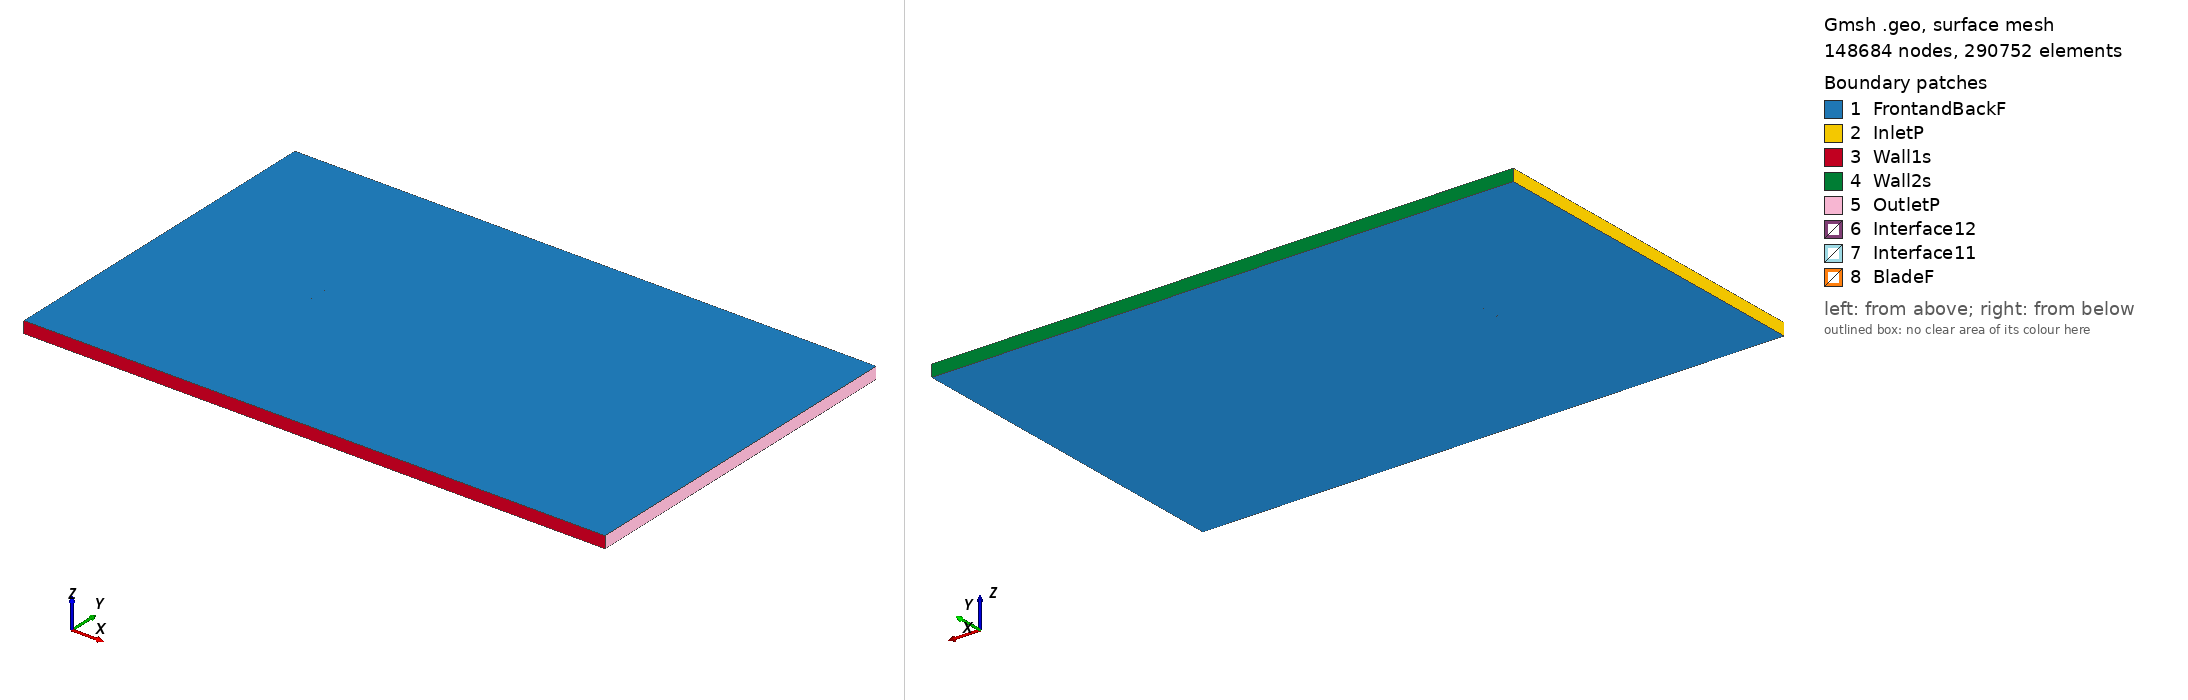

Gmsh geometry script, surface-meshed: 148684 nodes, 290752 surface elements. Boundary patches (legend numbers): 1 FrontandBackF, 2 InletP, 3 Wall1s, 4 Wall2s, 5 OutletP, 6 Interface12, 7 Interface11, 8 BladeF. Left view from above one corner, right view from below the opposite corner. Legend entries are the model's physical surfaces. The drawing asked Gmsh for element sizes between 1% and 20% of the model's largest extent; the script's own settings can give other sizes.

=== goe506_tsr_-0.9109_aoa_7.9136.geo (drawn) ===
SetFactory("OpenCASCADE");

Point(1) = {0.074454, 0.716775, 0, 1.0};
Point(2) = {0.070067, 0.718984, 0, 1.0};
Point(3) = {0.062702, 0.722606, 0, 1.0};
Point(4) = {0.047951, 0.729622, 0, 1.0};
Point(5) = {0.033109, 0.735570, 0, 1.0};
Point(6) = {0.018175, 0.740530, 0, 1.0};
Point(7) = {0.003139, 0.744116, 0, 1.0};
Point(8) = {-0.011958, 0.747092, 0, 1.0};
Point(9) = {-0.027126, 0.749232, 0, 1.0};
Point(10) = {-0.042409, 0.750000, 0, 1.0};
Point(11) = {-0.050159, 0.749126, 0, 1.0};
Point(12) = {-0.057960, 0.747643, 0, 1.0};
Point(13) = {-0.061933, 0.746063, 0, 1.0};
Point(14) = {-0.065930, 0.744179, 0, 1.0};
Point(15) = {-0.070007, 0.741381, 0, 1.0};
Point(16) = {-0.072076, 0.739638, 0, 1.0};
Point(17) = {-0.074286, 0.736220, 0, 1.0};
Point(18) = {-0.072556, 0.734000, 0, 1.0};
Point(19) = {-0.070722, 0.732999, 0, 1.0};
Point(20) = {-0.067031, 0.731303, 0, 1.0};
Point(21) = {-0.063312, 0.729910, 0, 1.0};
Point(22) = {-0.059580, 0.728671, 0, 1.0};
Point(23) = {-0.052065, 0.726802, 0, 1.0};
Point(24) = {-0.044484, 0.725694, 0, 1.0};
Point(25) = {-0.029271, 0.724088, 0, 1.0};
Point(26) = {-0.014033, 0.722787, 0, 1.0};
Point(27) = {0.001206, 0.721487, 0, 1.0};
Point(28) = {0.016444, 0.720185, 0, 1.0};
Point(29) = {0.031683, 0.718885, 0, 1.0};
Point(30) = {0.046922, 0.717583, 0, 1.0};
Point(31) = {0.062161, 0.716282, 0, 1.0};
Point(32) = {0.069781, 0.715632, 0, 1.0};
Point(33) = {0.074250, 0.715309, 0, 1.0};
Point(34) = {-0.074454, -0.716775, 0, 1.0};
Point(35) = {-0.070067, -0.718984, 0, 1.0};
Point(36) = {-0.062702, -0.722606, 0, 1.0};
Point(37) = {-0.047951, -0.729622, 0, 1.0};
Point(38) = {-0.033109, -0.735570, 0, 1.0};
Point(39) = {-0.018175, -0.740530, 0, 1.0};
Point(40) = {-0.003139, -0.744116, 0, 1.0};
Point(41) = {0.011958, -0.747092, 0, 1.0};
Point(42) = {0.027126, -0.749232, 0, 1.0};
Point(43) = {0.042409, -0.750000, 0, 1.0};
Point(44) = {0.050159, -0.749126, 0, 1.0};
Point(45) = {0.057960, -0.747643, 0, 1.0};
Point(46) = {0.061933, -0.746063, 0, 1.0};
Point(47) = {0.065930, -0.744179, 0, 1.0};
Point(48) = {0.070007, -0.741381, 0, 1.0};
Point(49) = {0.072076, -0.739638, 0, 1.0};
Point(50) = {0.074286, -0.736220, 0, 1.0};
Point(51) = {0.072556, -0.734000, 0, 1.0};
Point(52) = {0.070722, -0.732999, 0, 1.0};
Point(53) = {0.067031, -0.731303, 0, 1.0};
Point(54) = {0.063312, -0.729910, 0, 1.0};
Point(55) = {0.059580, -0.728671, 0, 1.0};
Point(56) = {0.052065, -0.726802, 0, 1.0};
Point(57) = {0.044484, -0.725694, 0, 1.0};
Point(58) = {0.029271, -0.724088, 0, 1.0};
Point(59) = {0.014033, -0.722787, 0, 1.0};
Point(60) = {-0.001206, -0.721487, 0, 1.0};
Point(61) = {-0.016444, -0.720185, 0, 1.0};
Point(62) = {-0.031683, -0.718885, 0, 1.0};
Point(63) = {-0.046922, -0.717583, 0, 1.0};
Point(64) = {-0.062161, -0.716282, 0, 1.0};
Point(65) = {-0.069781, -0.715632, 0, 1.0};
Point(66) = {-0.074250, -0.715309, 0, 1.0};

// Lines: first blade (splines 1-4)
Spline(1) = {1:33};
Spline(2) = {33,1};

// Lines: second blade (splines 5-8)
Spline(3) = {34:66};
Spline(4) = {66,34};

// Outer domain (points 20001-4 and lines)
Point(67) = {-13.50000000, -15.00000000, 0, 1.0};
Point(68) = {-13.50000000, 15.00000000, 0, 1.0};
Point(69) = {36.00000000, 15.00000000, 0, 1.0};
Point(70) = {36.00000000, -15.00000000, 0, 1.0};
Line(11) = {67, 68};
Line(12) = {68, 69};
Line(13) = {69, 70};
Line(14) = {67, 70};

// Interface (between moving and stationary domain) (circles)
Circle(9) = {0, 0, 0, 0.80000000, 0, 2*Pi};
Circle(10) = {0, 0, 0, 0.80000000, 0, 2*Pi};

// Loops collect Lines/Splines/etc (blade1, blade2, domain, first circle)
Line Loop(1) = {1:2};
Line Loop(2) = {3:4};
Line Loop(3) = {11,12,13,-14};
Line Loop(4) = {9};

// BooleanDifference cuts out the circle/interface from the domain
Plane Surface(1) = {3};
Plane Surface(2) = {4};
BooleanDifference{ Surface{1}; Delete;}{ Surface{2}; Delete;}

// This one cuts out the blades from the inner circle/interface
Line Loop(6) = {10};
Plane Surface(5) = {6};
Plane Surface(6) = {1};
Plane Surface(7) = {2};
BooleanDifference{ Surface{5}; Delete;}{ Surface{6,7}; Delete;}

// extrude to 3rd dimension
Extrude {0, 0, 1} {Surface{1}; Surface{5}; Layers{1}; Recombine;}

// Physical Surfaces are the named boundaries (patches)
Physical Surface("Interface11") = {12};
Physical Surface("Interface12") = {10};

// sides of domain
Physical Surface("InletP") = {6};
Physical Surface("OutletP") = {9};

// top and bottom of domain
Physical Surface("Wall1s") = {7};
Physical Surface("Wall2s") = {8};

// Check FrontandBackF by ensuring there is nothing in the 3rd dimension
Physical Surface("FrontandBackF") = {1,11,5,17};
Physical Surface("BladeF") = {13:16};
Physical Volume("Turbine") = {2};
Physical Volume("Farfield") = {1};

// settings for airfoil boundary layer
Field[1] = BoundaryLayer;
Field[1].EdgesList = {1:4};
Field[1].hwall_n = 1e-3;
Field[1].thickness = 1.5e-2;
Field[1].ratio = 1.05;
Field[1].Quads = 1;
BoundaryLayer Field = 1;

// control points for mesh (blade and interface)
// floor((arc length / 1.5mm)/ 2) -> Transfinite Line
Transfinite Line {1,3} = 103 Using Progression 1;
Transfinite Line {2,4} = 2 Using Progression 1;
Transfinite Line {9, 15} = 800 Using Progression 1;

// For more information on gmsh syntax, visit http://gmsh.info/doc/texinfo/gmsh.html
